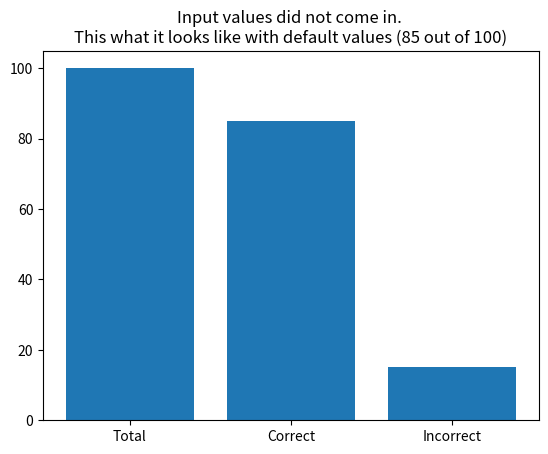

This chart was generated by the following Python code:
import sys
import matplotlib.pyplot as plot
import numpy

# check for arguments coming from command line. 
# need 3 values except the 1st argument that is the .py file name
inputValues = False
if(len(sys.argv) == 4):
  try:
    values = [int(sys.argv[1]), int(sys.argv[2]), int(sys.argv[3])]
    inputValues = True
  except ValueError:
    inputValues = False

if(not inputValues):
  values = [100, 85, 15]


categories = ['Total', 'Correct', 'Incorrect']
plot.bar(numpy.arange(0,len(categories)), values, align = 'center')
plot.xticks(numpy.arange(0,len(categories)), categories)
if(inputValues):
  plot.title('Results of the test')
else:
  plot.title('Input values did not come in. \nThis what it looks like with default values (85 out of 100)')
plot.show()
